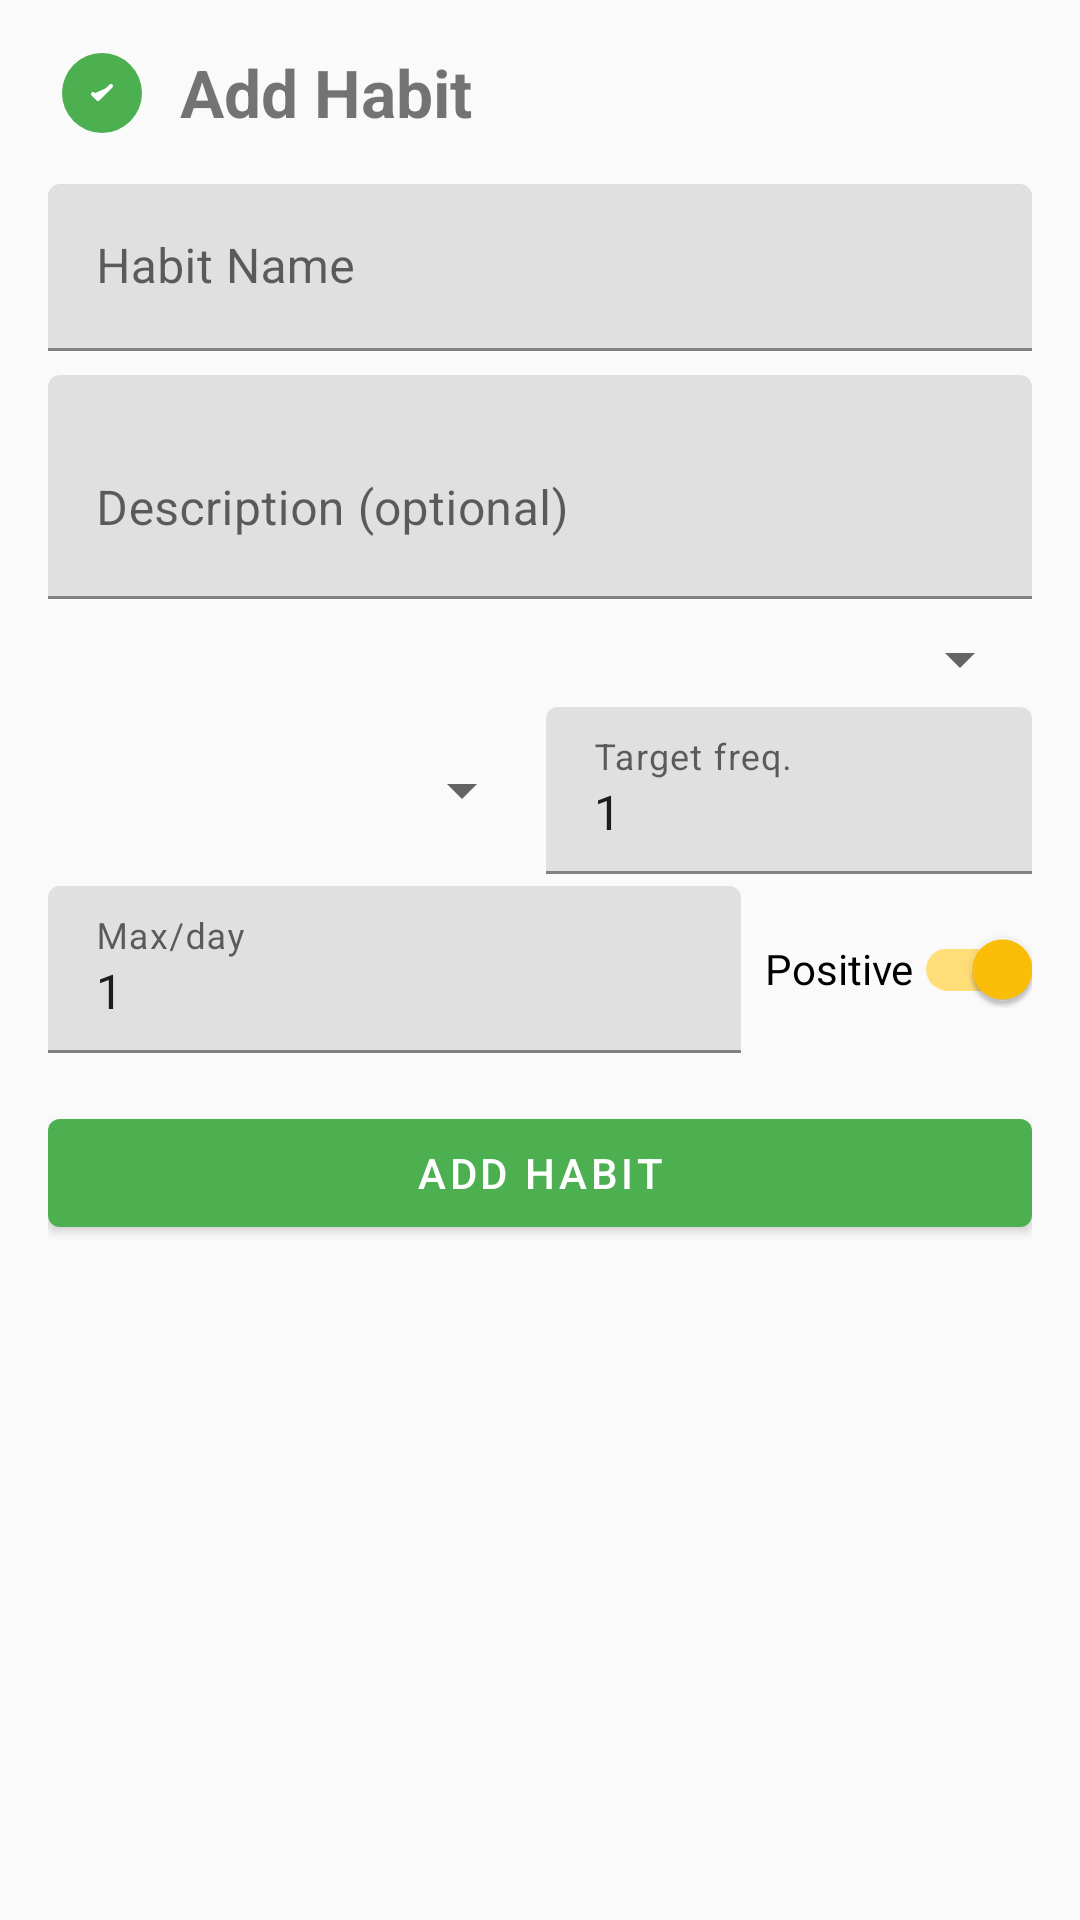

The Android layout XML behind this screen, and the referenced resources:
<!-- AndroidManifest.xml: application theme Theme.HabitEvaluator -->
<!-- res/layout/activity_add_habit.xml -->
<?xml version="1.0" encoding="utf-8"?>
<androidx.constraintlayout.widget.ConstraintLayout xmlns:android="http://schemas.android.com/apk/res/android"
    xmlns:app="http://schemas.android.com/apk/res-auto"
    xmlns:tools="http://schemas.android.com/tools"
    android:layout_width="match_parent"
    android:layout_height="match_parent"
    android:padding="16dp"
    tools:context=".AddHabitActivity">

    <ImageView
        android:id="@+id/appLogo"
        android:layout_width="36dp"
        android:layout_height="36dp"
        android:src="@drawable/ic_launcher"
        android:contentDescription="@string/app_name"
        app:layout_constraintStart_toStartOf="parent"
        app:layout_constraintTop_toTopOf="parent"
        app:layout_constraintBottom_toBottomOf="@id/addHabitTitle" />

    <TextView
        android:id="@+id/addHabitTitle"
        android:layout_width="wrap_content"
        android:layout_height="wrap_content"
        android:layout_marginStart="8dp"
        android:text="@string/add_habit"
        android:textSize="22sp"
        android:textStyle="bold"
        app:layout_constraintStart_toEndOf="@id/appLogo"
        app:layout_constraintTop_toTopOf="parent" />

    <com.google.android.material.textfield.TextInputLayout
        android:id="@+id/habitNameLayout"
        android:layout_width="0dp"
        android:layout_height="wrap_content"
        android:layout_marginTop="16dp"
        android:hint="@string/habit_name_hint"
        app:layout_constraintEnd_toEndOf="parent"
        app:layout_constraintStart_toStartOf="parent"
        app:layout_constraintTop_toBottomOf="@id/addHabitTitle">

        <com.google.android.material.textfield.TextInputEditText
            android:id="@+id/habitNameInput"
            android:layout_width="match_parent"
            android:layout_height="wrap_content"
            android:inputType="text" />
    </com.google.android.material.textfield.TextInputLayout>

    <com.google.android.material.textfield.TextInputLayout
        android:id="@+id/habitDescriptionLayout"
        android:layout_width="0dp"
        android:layout_height="wrap_content"
        android:layout_marginTop="8dp"
        android:hint="@string/habit_description_hint"
        app:layout_constraintEnd_toEndOf="parent"
        app:layout_constraintStart_toStartOf="parent"
        app:layout_constraintTop_toBottomOf="@id/habitNameLayout">

        <com.google.android.material.textfield.TextInputEditText
            android:id="@+id/habitDescriptionInput"
            android:layout_width="match_parent"
            android:layout_height="wrap_content"
            android:inputType="textMultiLine"
            android:minLines="2" />
    </com.google.android.material.textfield.TextInputLayout>

    <Spinner
        android:id="@+id/categorySpinner"
        android:layout_width="0dp"
        android:layout_height="wrap_content"
        android:layout_marginTop="8dp"
        app:layout_constraintEnd_toEndOf="parent"
        app:layout_constraintStart_toStartOf="parent"
        app:layout_constraintTop_toBottomOf="@id/habitDescriptionLayout" />

    <LinearLayout
        android:id="@+id/habitParamsLayout"
        android:layout_width="0dp"
        android:layout_height="wrap_content"
        android:layout_marginTop="4dp"
        android:orientation="horizontal"
        android:gravity="center_vertical"
        app:layout_constraintEnd_toEndOf="parent"
        app:layout_constraintStart_toStartOf="parent"
        app:layout_constraintTop_toBottomOf="@id/categorySpinner">

        <Spinner
            android:id="@+id/frequencyTypeSpinner"
            android:layout_width="0dp"
            android:layout_height="wrap_content"
            android:layout_weight="1" />

        <com.google.android.material.textfield.TextInputLayout
            android:layout_width="0dp"
            android:layout_height="wrap_content"
            android:layout_weight="1"
            android:layout_marginStart="4dp"
            android:hint="@string/target_frequency_hint">

            <com.google.android.material.textfield.TextInputEditText
                android:id="@+id/targetFrequencyInput"
                android:layout_width="match_parent"
                android:layout_height="wrap_content"
                android:inputType="number"
                android:text="1" />
        </com.google.android.material.textfield.TextInputLayout>
    </LinearLayout>

    <LinearLayout
        android:id="@+id/habitParams2Layout"
        android:layout_width="0dp"
        android:layout_height="wrap_content"
        android:layout_marginTop="4dp"
        android:orientation="horizontal"
        android:gravity="center_vertical"
        app:layout_constraintEnd_toEndOf="parent"
        app:layout_constraintStart_toStartOf="parent"
        app:layout_constraintTop_toBottomOf="@id/habitParamsLayout">

        <com.google.android.material.textfield.TextInputLayout
            android:layout_width="0dp"
            android:layout_height="wrap_content"
            android:layout_weight="1"
            android:hint="@string/max_entries_per_day_hint">

            <com.google.android.material.textfield.TextInputEditText
                android:id="@+id/maxEntriesPerDayInput"
                android:layout_width="match_parent"
                android:layout_height="wrap_content"
                android:inputType="number"
                android:text="1" />
        </com.google.android.material.textfield.TextInputLayout>

        <com.google.android.material.switchmaterial.SwitchMaterial
            android:id="@+id/positiveScoringSwitch"
            android:layout_width="wrap_content"
            android:layout_height="wrap_content"
            android:layout_marginStart="8dp"
            android:text="@string/positive_scoring"
            android:checked="true" />
    </LinearLayout>

    <com.google.android.material.button.MaterialButton
        android:id="@+id/addHabitButton"
        android:layout_width="match_parent"
        android:layout_height="wrap_content"
        android:layout_marginTop="16dp"
        android:text="@string/add_habit"
        app:layout_constraintStart_toStartOf="parent"
        app:layout_constraintEnd_toEndOf="parent"
        app:layout_constraintTop_toBottomOf="@id/habitParams2Layout" />
</androidx.constraintlayout.widget.ConstraintLayout>
<!-- resources referenced by this layout -->
<resources>
  <!-- drawable ic_launcher (drawable) -->
  <?xml version="1.0" encoding="utf-8"?>
  <vector xmlns:android="http://schemas.android.com/apk/res/android"
      android:width="108dp"
      android:height="108dp"
      android:viewportWidth="108"
      android:viewportHeight="108">
  
      <path
          android:fillColor="#4CAF50"
          android:pathData="M54,54m-40,0a40,40 0,1 1,80 0a40,40 0,1 1,-80 0" />
  
      <path
          android:fillColor="#FFFFFF"
          android:pathData="M45,55L50,60L63,47"
          android:strokeWidth="4"
          android:strokeColor="#FFFFFF"
          android:strokeLineCap="round"
          android:strokeLineJoin="round" />
  </vector>
  <string name="add_habit">Add Habit</string>
  <string name="app_name" translatable="false">Habit Evaluator</string>
  <string name="habit_description_hint">Description (optional)</string>
  <string name="habit_name_hint">Habit Name</string>
  <string name="max_entries_per_day_hint">Max/day</string>
  <string name="positive_scoring">Positive</string>
  <string name="target_frequency_hint">Target freq.</string>
  <style name="Theme.HabitEvaluator" parent="Theme.MaterialComponents.DayNight.DarkActionBar">
          <item name="colorPrimary">@color/primary</item>
          <item name="colorPrimaryDark">@color/primary_dark</item>
          <item name="colorAccent">@color/accent</item>
          <item name="android:windowBackground">@color/background</item>
      </style>
  <color name="primary">#4CAF50</color>
  <color name="primary_dark">#388E3C</color>
  <color name="accent">#FFC107</color>
  <color name="background">#FAFAFA</color>
</resources>
